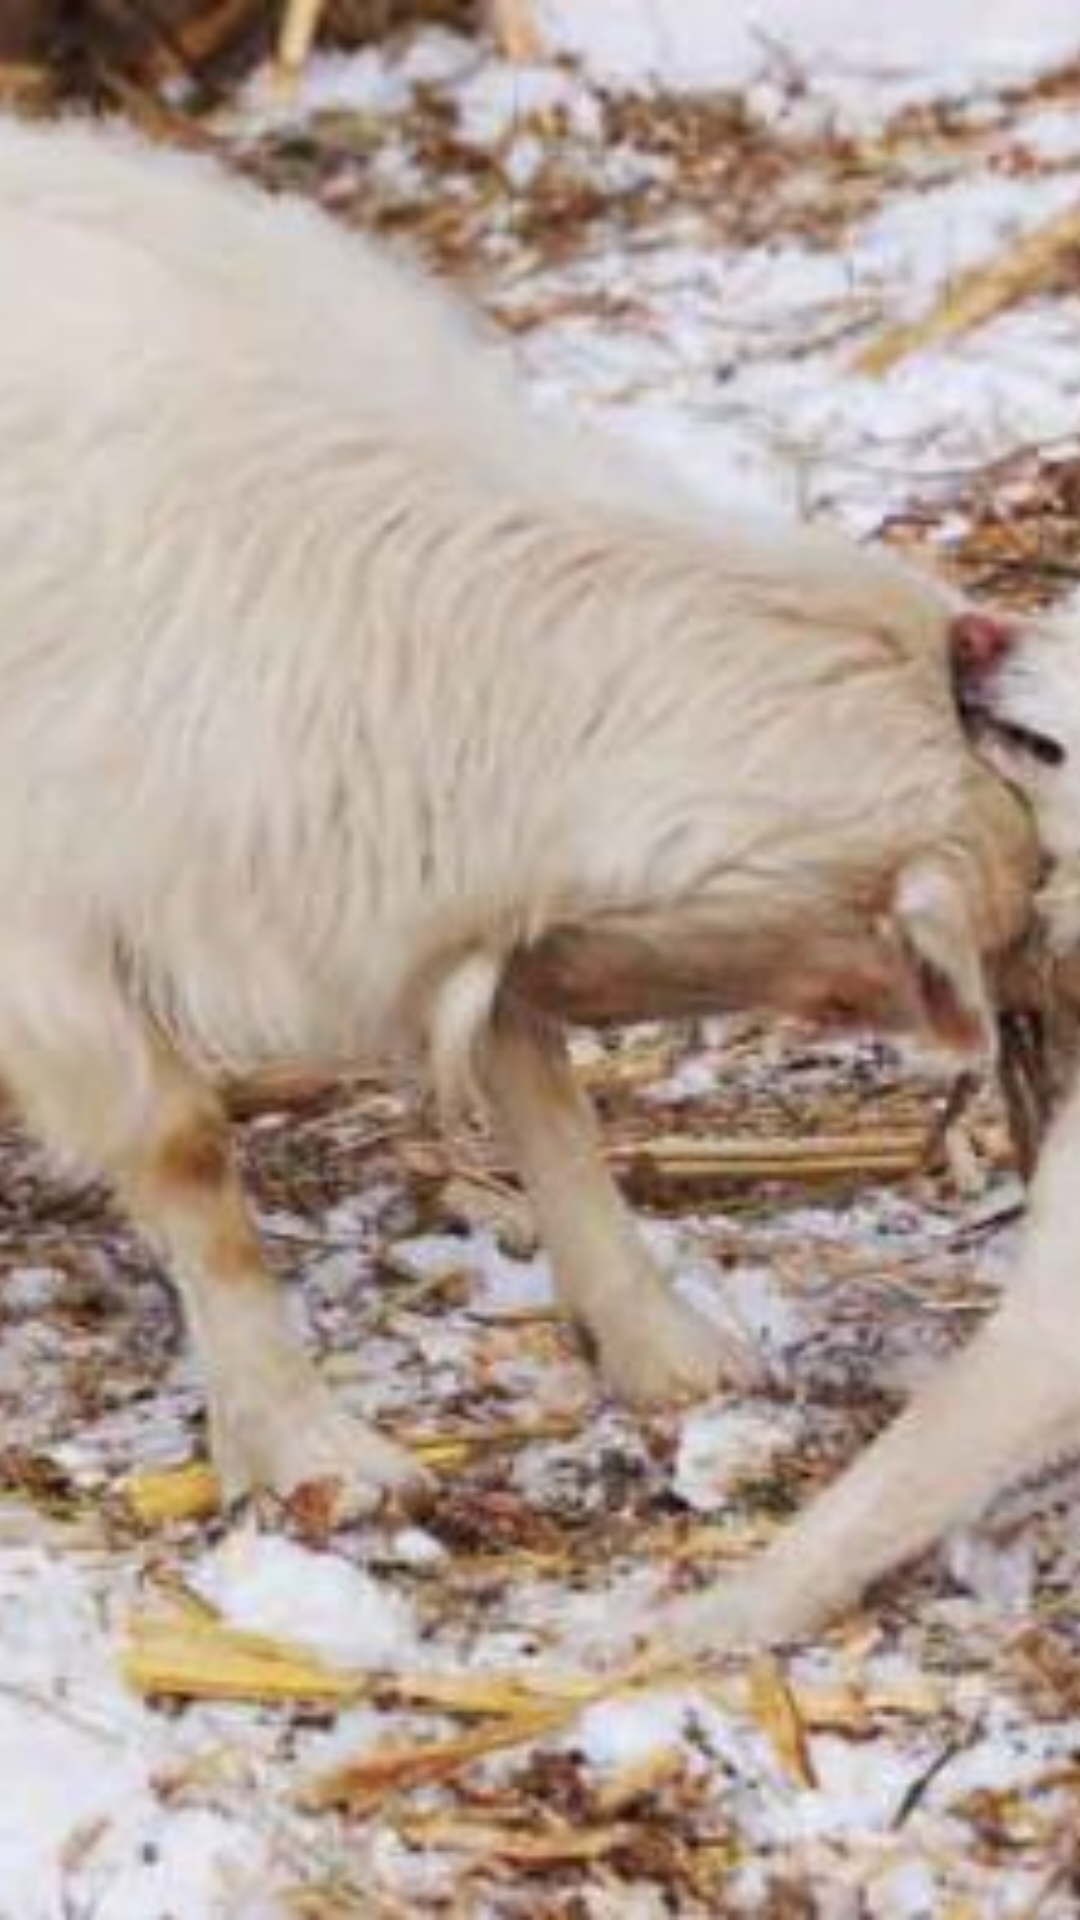

Reconstruct the res/layout file that produces this screen, plus the resources it refers to.
<!-- AndroidManifest.xml: application theme AppTheme -->
<!-- res/layout/header_light16.xml -->
<?xml version="1.0" encoding="utf-8"?>
<ImageView xmlns:android="http://schemas.android.com/apk/res/android"
    android:id="@+id/image_header"
    android:layout_width="match_parent"
    android:layout_height="wrap_content"
    android:adjustViewBounds="true"
    android:scaleType="centerCrop"
    android:src="@drawable/back16" />
<!-- resources referenced by this layout -->
<resources>
  <!-- drawable back16: jpg bitmap (drawable, 53582 bytes) -->
  <style name="AppTheme" parent="Theme.Sherlock.Light.DarkActionBar">
          <item name="android:actionBarStyle">@style/Widget.ActionBar</item>
          <item name="actionBarStyle">@style/Widget.ActionBar</item>
      </style>
  <style name="Widget.ActionBar" parent="@style/Widget.Sherlock.Light.ActionBar.Solid.Inverse">
      </style>
</resources>
